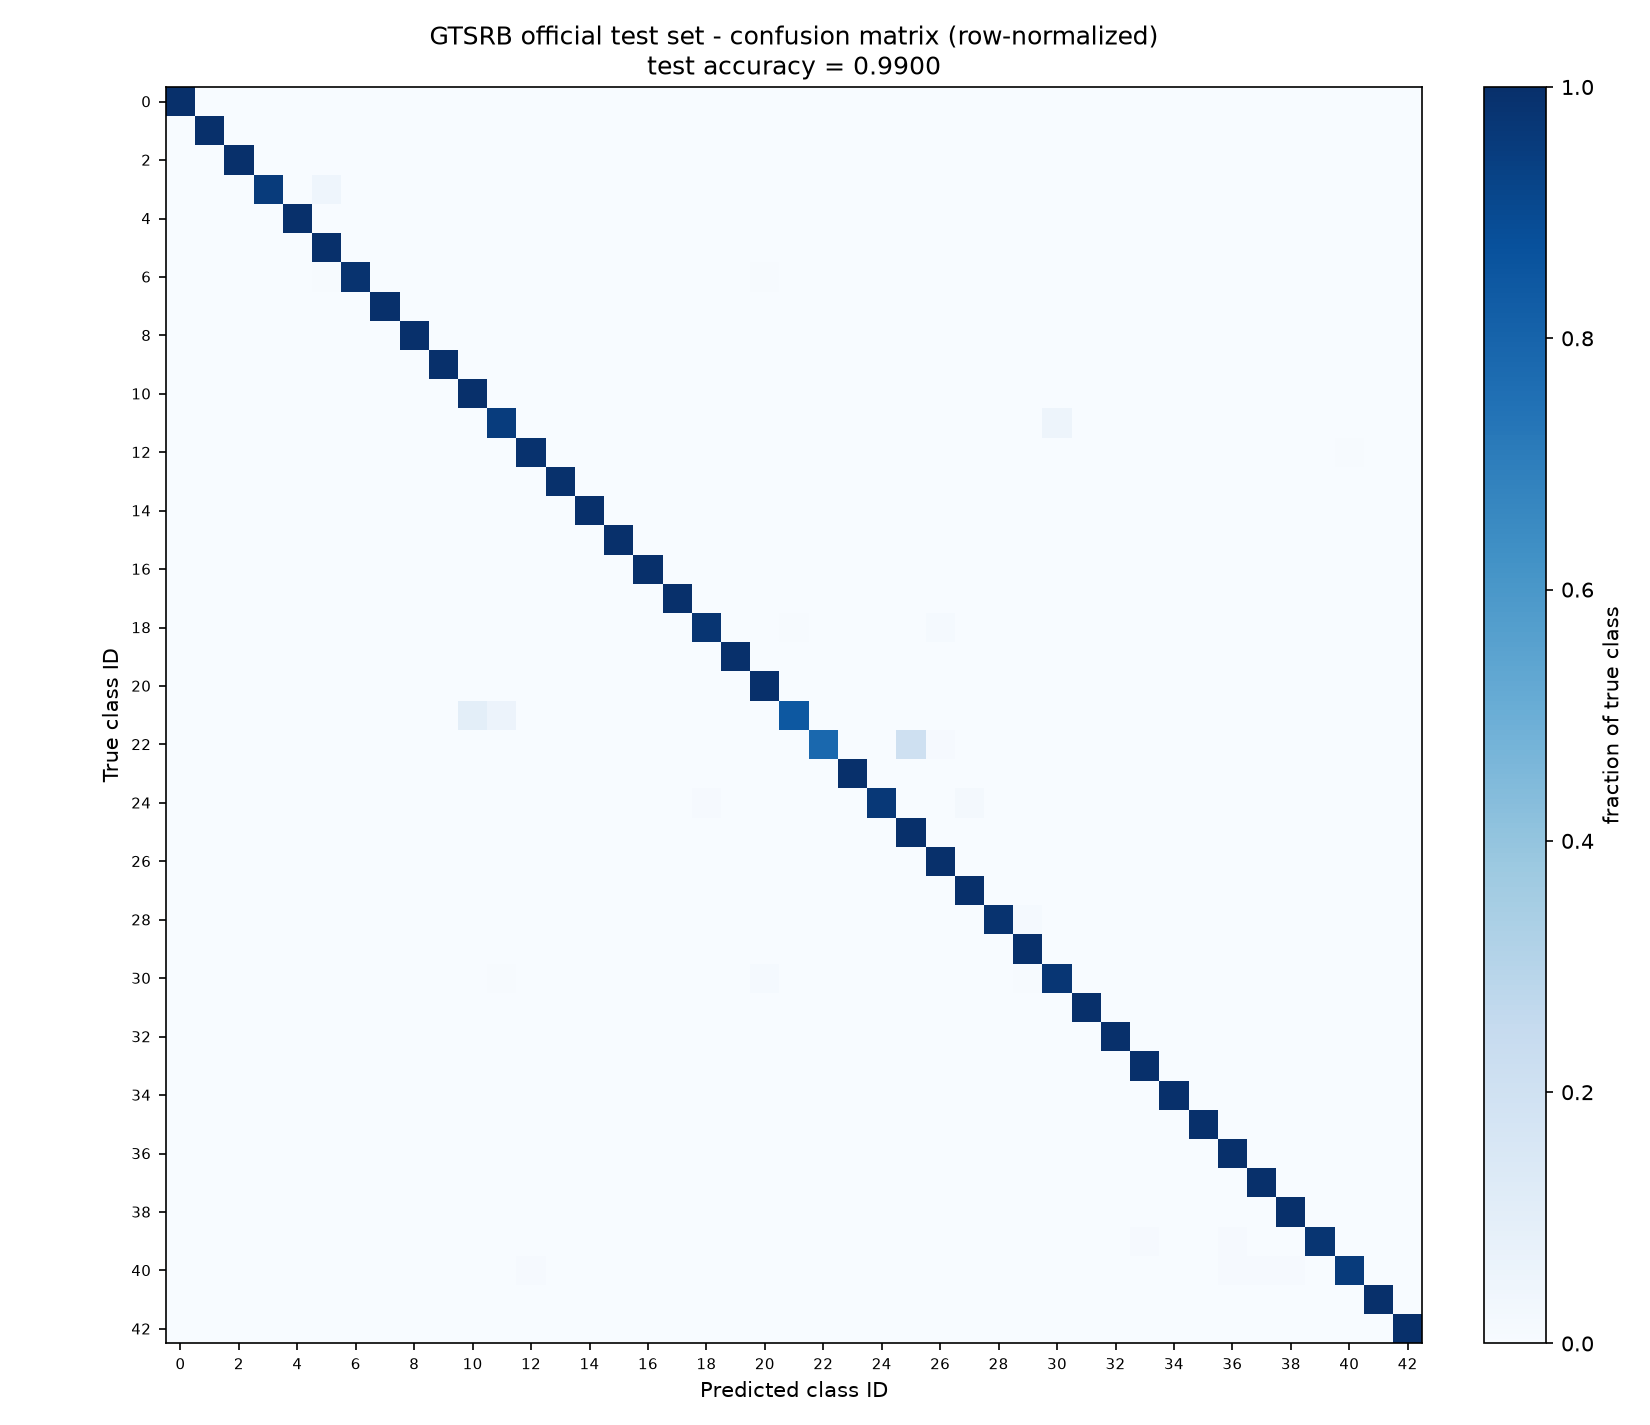

Source data for this figure (header and first rows):
, pred_0, pred_1, pred_2, pred_3, pred_4, pred_5, pred_6, pred_7, pred_8, pred_9, pred_10, pred_11, pred_12, pred_13, pred_14, pred_15, pred_16, pred_17, pred_18, pred_19, pred_20, pred_21, pred_22
true_0, 60, 0, 0, 0, 0, 0, 0, 0, 0, 0, 0, 0, 0, 0, 0, 0, 0, 0, 0, 0, 0, 0, 0
true_1, 0, 720, 0, 0, 0, 0, 0, 0, 0, 0, 0, 0, 0, 0, 0, 0, 0, 0, 0, 0, 0, 0, 0
true_2, 0, 2, 748, 0, 0, 0, 0, 0, 0, 0, 0, 0, 0, 0, 0, 0, 0, 0, 0, 0, 0, 0, 0
true_3, 0, 0, 0, 429, 0, 20, 0, 0, 0, 0, 0, 0, 0, 0, 0, 0, 0, 0, 0, 0, 0, 0, 0
true_4, 0, 0, 0, 0, 658, 1, 0, 1, 0, 0, 0, 0, 0, 0, 0, 0, 0, 0, 0, 0, 0, 0, 0
true_5, 0, 1, 0, 0, 0, 629, 0, 0, 0, 0, 0, 0, 0, 0, 0, 0, 0, 0, 0, 0, 0, 0, 0
true_6, 0, 0, 0, 0, 0, 1, 148, 0, 0, 0, 0, 0, 0, 0, 0, 0, 0, 0, 0, 0, 1, 0, 0
true_7, 0, 0, 0, 0, 0, 0, 0, 449, 1, 0, 0, 0, 0, 0, 0, 0, 0, 0, 0, 0, 0, 0, 0
true_8, 0, 0, 0, 0, 0, 1, 0, 0, 449, 0, 0, 0, 0, 0, 0, 0, 0, 0, 0, 0, 0, 0, 0
true_9, 0, 0, 0, 0, 0, 0, 0, 0, 0, 480, 0, 0, 0, 0, 0, 0, 0, 0, 0, 0, 0, 0, 0
true_10, 0, 0, 0, 0, 0, 0, 0, 0, 0, 0, 659, 0, 0, 0, 0, 0, 0, 0, 0, 0, 0, 0, 0
true_11, 0, 0, 0, 0, 0, 0, 0, 0, 0, 0, 0, 400, 0, 0, 0, 0, 0, 0, 0, 0, 0, 0, 0
true_12, 0, 0, 0, 0, 0, 0, 0, 0, 0, 0, 0, 0, 683, 0, 0, 0, 0, 0, 0, 0, 0, 0, 0
true_13, 0, 0, 0, 0, 0, 0, 0, 0, 0, 0, 0, 0, 0, 717, 0, 0, 0, 0, 0, 0, 1, 0, 0
true_14, 0, 0, 0, 0, 0, 0, 0, 0, 0, 0, 0, 0, 0, 0, 270, 0, 0, 0, 0, 0, 0, 0, 0
true_15, 0, 0, 0, 0, 0, 0, 0, 0, 0, 0, 0, 0, 0, 0, 0, 210, 0, 0, 0, 0, 0, 0, 0
true_16, 0, 0, 0, 0, 0, 0, 0, 0, 0, 0, 0, 0, 0, 0, 0, 0, 150, 0, 0, 0, 0, 0, 0
true_17, 0, 0, 0, 0, 0, 0, 0, 0, 0, 0, 0, 0, 0, 0, 0, 0, 0, 360, 0, 0, 0, 0, 0
true_18, 0, 0, 0, 0, 0, 0, 0, 0, 0, 0, 0, 0, 0, 0, 0, 0, 0, 0, 382, 0, 0, 3, 0
true_19, 0, 0, 0, 0, 0, 0, 0, 0, 0, 0, 0, 0, 0, 0, 0, 0, 0, 0, 0, 60, 0, 0, 0
true_20, 0, 0, 0, 0, 0, 0, 0, 0, 0, 0, 0, 0, 0, 0, 0, 0, 0, 0, 0, 0, 90, 0, 0
true_21, 0, 0, 0, 0, 0, 0, 0, 0, 0, 0, 9, 5, 0, 0, 0, 0, 0, 0, 0, 0, 0, 76, 0
true_22, 0, 0, 0, 0, 0, 0, 0, 0, 0, 0, 0, 0, 0, 0, 0, 0, 0, 0, 0, 0, 0, 0, 94
true_23, 0, 0, 0, 0, 0, 0, 0, 0, 0, 0, 0, 0, 0, 0, 0, 0, 0, 0, 0, 0, 0, 0, 0
true_24, 0, 0, 0, 0, 0, 0, 0, 0, 0, 0, 0, 0, 0, 0, 0, 0, 0, 0, 1, 0, 0, 0, 0
true_25, 0, 0, 0, 0, 0, 0, 0, 0, 0, 0, 0, 0, 0, 0, 0, 0, 0, 0, 0, 0, 0, 0, 0
true_26, 0, 0, 0, 0, 0, 0, 0, 0, 0, 0, 0, 0, 0, 0, 0, 0, 0, 0, 0, 0, 0, 0, 0
true_27, 0, 0, 0, 0, 0, 0, 0, 0, 0, 0, 0, 0, 0, 0, 0, 0, 0, 0, 0, 0, 0, 0, 0
true_28, 0, 0, 0, 0, 0, 0, 0, 0, 0, 0, 0, 0, 0, 0, 0, 0, 0, 0, 0, 0, 0, 0, 0
true_29, 0, 0, 0, 0, 0, 0, 0, 0, 0, 0, 0, 0, 0, 0, 0, 0, 0, 0, 0, 0, 0, 0, 0
true_30, 0, 0, 0, 0, 0, 0, 0, 0, 0, 0, 0, 1, 0, 0, 0, 0, 0, 0, 0, 0, 2, 0, 0
true_31, 0, 0, 0, 0, 0, 0, 0, 0, 0, 0, 0, 0, 0, 0, 0, 0, 0, 0, 0, 0, 0, 0, 0
true_32, 0, 0, 0, 0, 0, 0, 0, 0, 0, 0, 0, 0, 0, 0, 0, 0, 0, 0, 0, 0, 0, 0, 0
true_33, 0, 0, 0, 0, 0, 0, 0, 0, 0, 0, 0, 0, 0, 0, 0, 0, 0, 0, 0, 0, 0, 0, 0
true_34, 0, 0, 0, 0, 0, 0, 0, 0, 0, 0, 0, 0, 0, 0, 0, 0, 0, 0, 0, 0, 0, 0, 0
true_35, 0, 0, 0, 0, 0, 0, 0, 0, 0, 0, 0, 0, 0, 0, 0, 0, 0, 0, 0, 0, 0, 0, 0
true_36, 0, 0, 0, 0, 0, 0, 0, 0, 0, 0, 0, 0, 0, 0, 0, 0, 0, 0, 0, 0, 0, 0, 0
true_37, 0, 0, 0, 0, 0, 0, 0, 0, 0, 0, 0, 0, 0, 0, 0, 0, 0, 0, 0, 0, 0, 0, 0
true_38, 0, 0, 0, 0, 0, 0, 0, 0, 0, 0, 0, 0, 0, 0, 0, 0, 0, 0, 0, 0, 0, 0, 0
true_39, 0, 0, 0, 0, 0, 0, 0, 0, 0, 0, 0, 0, 0, 0, 0, 0, 0, 0, 0, 0, 0, 0, 0
true_40, 0, 0, 0, 0, 0, 0, 0, 0, 0, 0, 0, 0, 1, 0, 0, 0, 0, 0, 0, 0, 0, 0, 0
true_41, 0, 0, 0, 0, 0, 0, 0, 0, 0, 0, 0, 0, 0, 0, 0, 0, 0, 0, 0, 0, 0, 0, 0
true_42, 0, 0, 0, 0, 0, 0, 0, 0, 0, 0, 0, 0, 0, 0, 0, 0, 0, 0, 0, 0, 0, 0, 0
